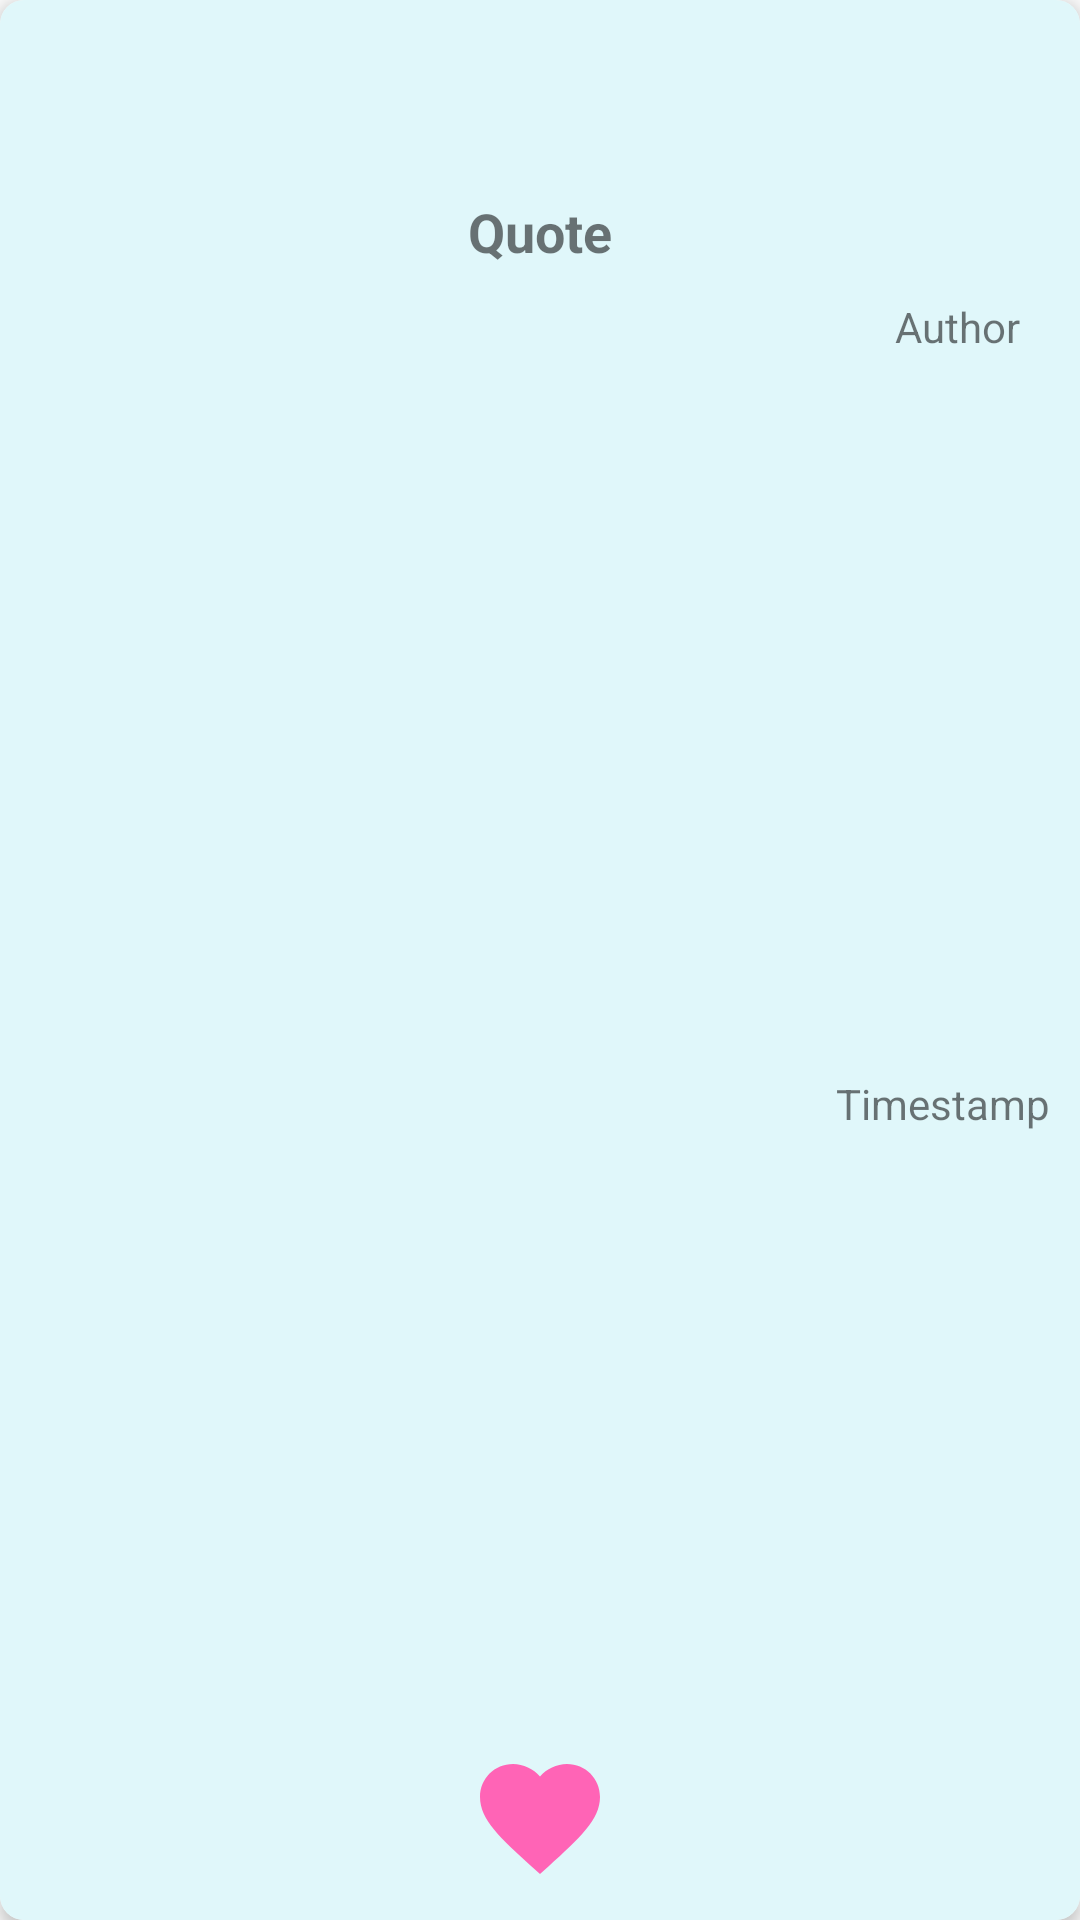

Here is an Android app screen rendered from its layout file. Give the layout XML and the strings, colors and styles it references.
<!-- AndroidManifest.xml: application theme AppTheme -->
<!-- res/layout/card_item.xml -->
<?xml version="1.0" encoding="utf-8"?>
<android.support.v7.widget.CardView
    android:id="@+id/card"
    xmlns:android="http://schemas.android.com/apk/res/android"
    xmlns:app="http://schemas.android.com/apk/res-auto"
    xmlns:tools="http://schemas.android.com/tools"
    android:layout_width="320dp"
    android:layout_height="300dp"
    android:layout_gravity="center_horizontal"
    android:layout_marginTop="100dp"
    android:foreground="?android:attr/selectableItemBackground"
    app:cardCornerRadius="8dp"
    app:cardElevation="3dp"
    >

    <RelativeLayout
        android:layout_width="match_parent"
        android:layout_height="match_parent"
        android:background="#E0F7FA">


        <TextView
            android:id="@+id/text_view"
            android:layout_marginTop="65dp"
            android:layout_marginLeft="20dp"
            android:layout_marginRight="20dp"
            android:layout_centerHorizontal="true"
            android:gravity="center"
            android:textSize="18sp"
            android:textStyle="bold"
            android:text="Quote"
            android:layout_width="match_parent"
            android:layout_height="wrap_content" />

        <TextView
            android:id="@+id/author_text"
            android:layout_below="@+id/text_view"
            android:layout_marginTop="10dp"
            android:layout_width="wrap_content"
            android:layout_height="wrap_content"
            android:layout_alignParentRight="true"
            android:layout_marginRight="20dp"
            android:text="Author"/>

        <TextView
            android:id="@+id/timestamp_text"
            android:layout_below="@+id/author_text"
            android:layout_marginTop="240dp"
            android:layout_width="wrap_content"
            android:layout_height="wrap_content"
            android:layout_alignParentRight="true"
            android:layout_marginRight="10dp"
            android:text="Timestamp"/>

        <Button
            android:id="@+id/fav_button"
            android:layout_width="48dp"
            android:layout_height="48dp"
            android:layout_centerHorizontal="true"
            android:layout_alignParentBottom="true"
            android:layout_marginBottom="10dp"
            android:background="@drawable/ic_favorite_black_24dp"/>

    </RelativeLayout>

</android.support.v7.widget.CardView>
<!-- resources referenced by this layout -->
<resources>
  <!-- drawable ic_favorite_black_24dp (drawable) -->
  <vector android:height="24dp" android:tint="#FF64B6"
      android:viewportHeight="24.0" android:viewportWidth="24.0"
      android:width="24dp" xmlns:android="http://schemas.android.com/apk/res/android">
      <path android:fillColor="#FF000000" android:pathData="M12,21.35l-1.45,-1.32C5.4,15.36 2,12.28 2,8.5 2,5.42 4.42,3 7.5,3c1.74,0 3.41,0.81 4.5,2.09C13.09,3.81 14.76,3 16.5,3 19.58,3 22,5.42 22,8.5c0,3.78 -3.4,6.86 -8.55,11.54L12,21.35z"/>
  </vector>
  <style name="AppTheme" parent="Theme.AppCompat.Light.DarkActionBar">
          
          <item name="colorPrimary">#00838F</item>
          <item name="colorPrimaryDark">#006064</item>
          <item name="colorAccent">@color/colorAccent</item>
      </style>
  <!-- not gathered from this repository: default colours our renderer supplied (Android Studio template values) -->
  <color name="colorAccent">#FF03DAC5</color>
</resources>
